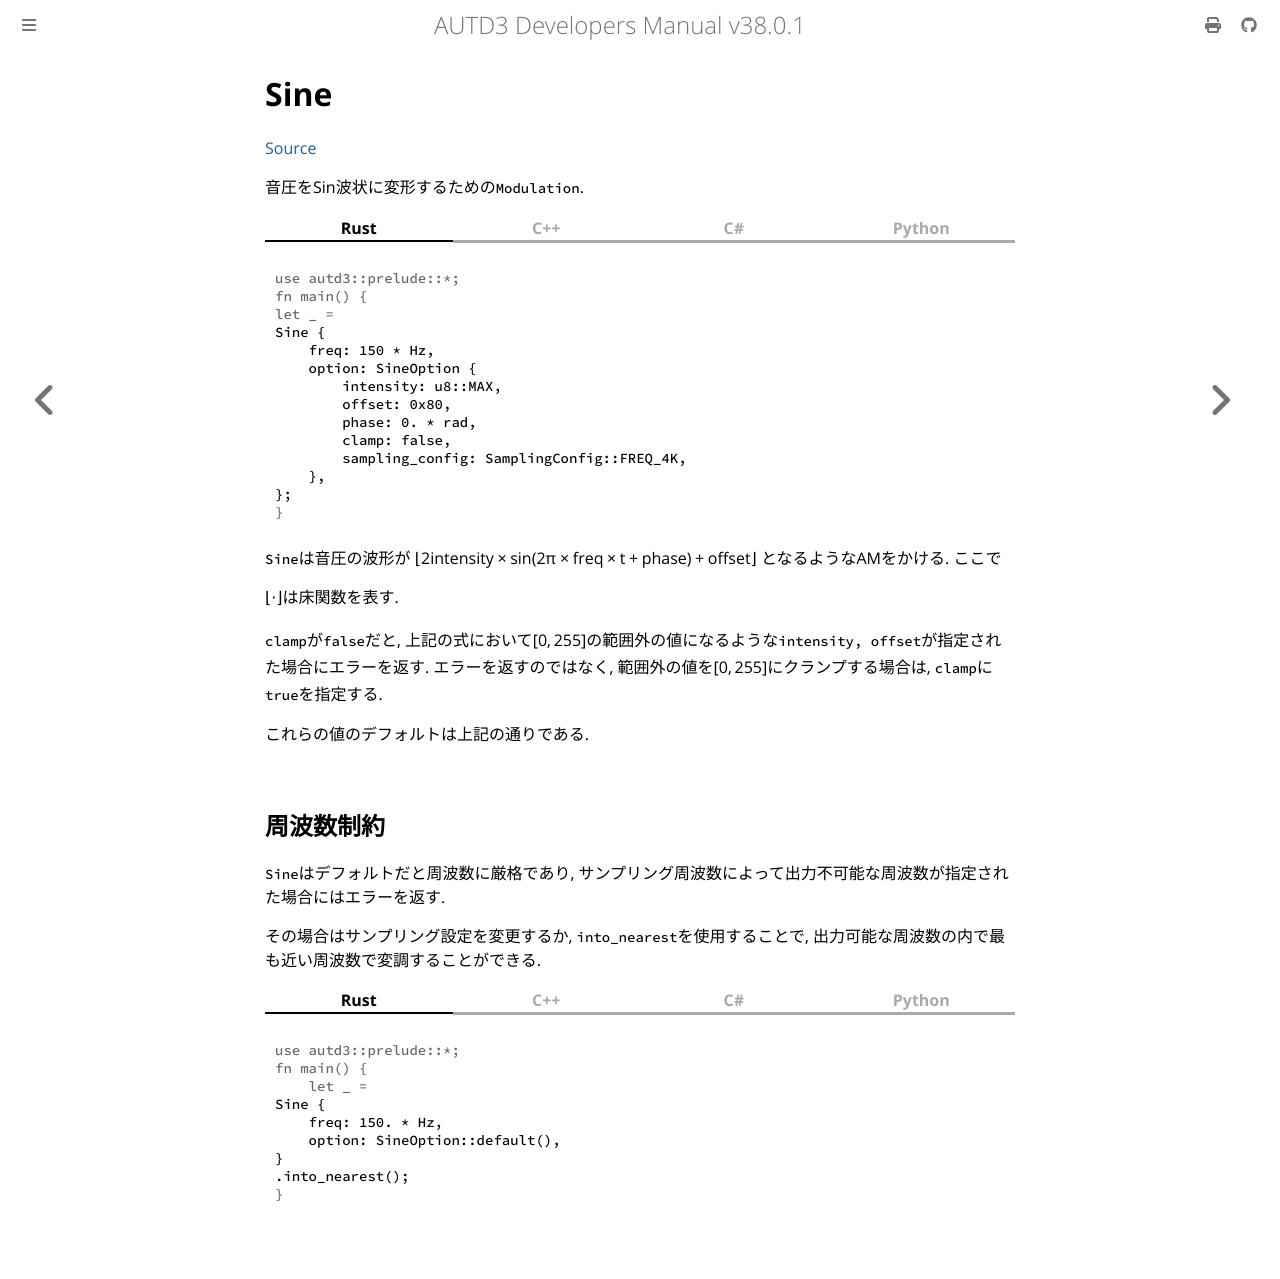

repository: shinolab/autd3-doc · page: jp/Users_Manual/API/modulation/sine.html · generator: mdbook

# Sine
[Source](https://github.com/shinolab/autd3-rs/blob/v38.0.1/autd3/src/modulation/sine.rs)

音圧をSin波状に変形するための`Modulation`.

{{ #tabs }}
{{ #tab name=Rust }}
```rust
{{#include ../../../../codes/Users_Manual/modulation/sine_0.rs}}
```
{{ #endtab }}
{{ #tab name=C++ }}
```cpp
{{#include ../../../../codes/Users_Manual/modulation/sine_0.cpp}}
```
{{ #endtab }}
{{ #tab name=C# }}
```cs
{{#include ../../../../codes/Users_Manual/modulation/sine_0.cs}}
```
{{ #endtab }}
{{ #tab name=Python }}
```python
{{#include ../../../../codes/Users_Manual/modulation/sine_0.py}}
```
{{ #endtab }}
{{ #endtabs }}

`Sine`は音圧の波形が
$$
    \left\lfloor\frac{\text{intensity}}{2} \times \sin(2\pi \times \text{freq} \times t + \text{phase}) + \text{offset}\right\rfloor
$$
となるようなAMをかける.
ここで$\lfloor\cdot\rfloor$は床関数を表す.

`clamp`が`false`だと, 上記の式において$[0,255]$の範囲外の値になるような`intensity, offset`が指定された場合にエラーを返す.
エラーを返すのではなく, 範囲外の値を$[0,255]$にクランプする場合は, `clamp`に`true`を指定する.

これらの値のデフォルトは上記の通りである.

## 周波数制約

`Sine`はデフォルトだと周波数に厳格であり, サンプリング周波数によって出力不可能な周波数が指定された場合にはエラーを返す.

その場合はサンプリング設定を変更するか, `into_nearest`を使用することで, 出力可能な周波数の内で最も近い周波数で変調することができる.

{{ #tabs }}
{{ #tab name=Rust }}
```rust
{{#include ../../../../codes/Users_Manual/modulation/sine_2.rs}}
```
{{ #endtab }}
{{ #tab name=C++ }}
```cpp
{{#include ../../../../codes/Users_Manual/modulation/sine_2.cpp}}
```
{{ #endtab }}
{{ #tab name=C# }}
```cs
{{#include ../../../../codes/Users_Manual/modulation/sine_2.cs}}
```
{{ #endtab }}
{{ #tab name=Python }}
```python
{{#include ../../../../codes/Users_Manual/modulation/sine_2.py}}
```
{{ #endtab }}
{{ #endtabs }}
